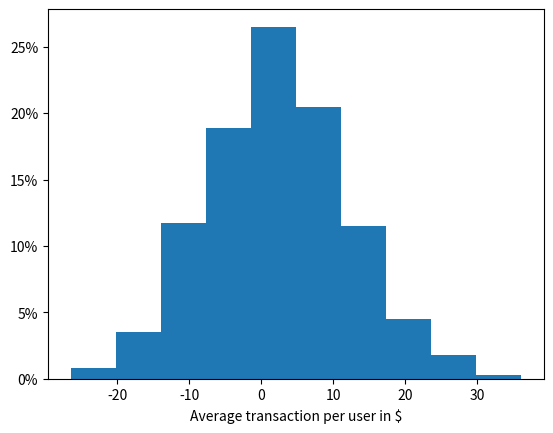

Here is the Python script that generated this plot:
#!/usr/bin/env python3
# -*- coding: utf-8 -*-
"""
Created on Sun Dec 24 17:58:10 2023

@author: stylianoskampakis
"""

import scipy.stats
import matplotlib.pyplot as plt

# Generate sample data
data = scipy.stats.poisson(0.3).rvs(1000)
data=scipy.stats.norm(**{'loc':2,'scale':10}).rvs(2000)

# Calculate weights for each data point so that the histogram sums to 1 (i.e., 100%)
weights = [1 / len(data)] * len(data)

# Plot the histogram with percentages
plt.hist(data, weights=weights)

# Set the y-axis to display percentages
plt.gca().yaxis.set_major_formatter(plt.matplotlib.ticker.PercentFormatter(xmax=1, decimals=0))

# Set the x-axis label
#plt.xlabel('distribution of num transactions per month for a typical user')
plt.xlabel('Average transaction per user in $')


# Show the plot
plt.show()
